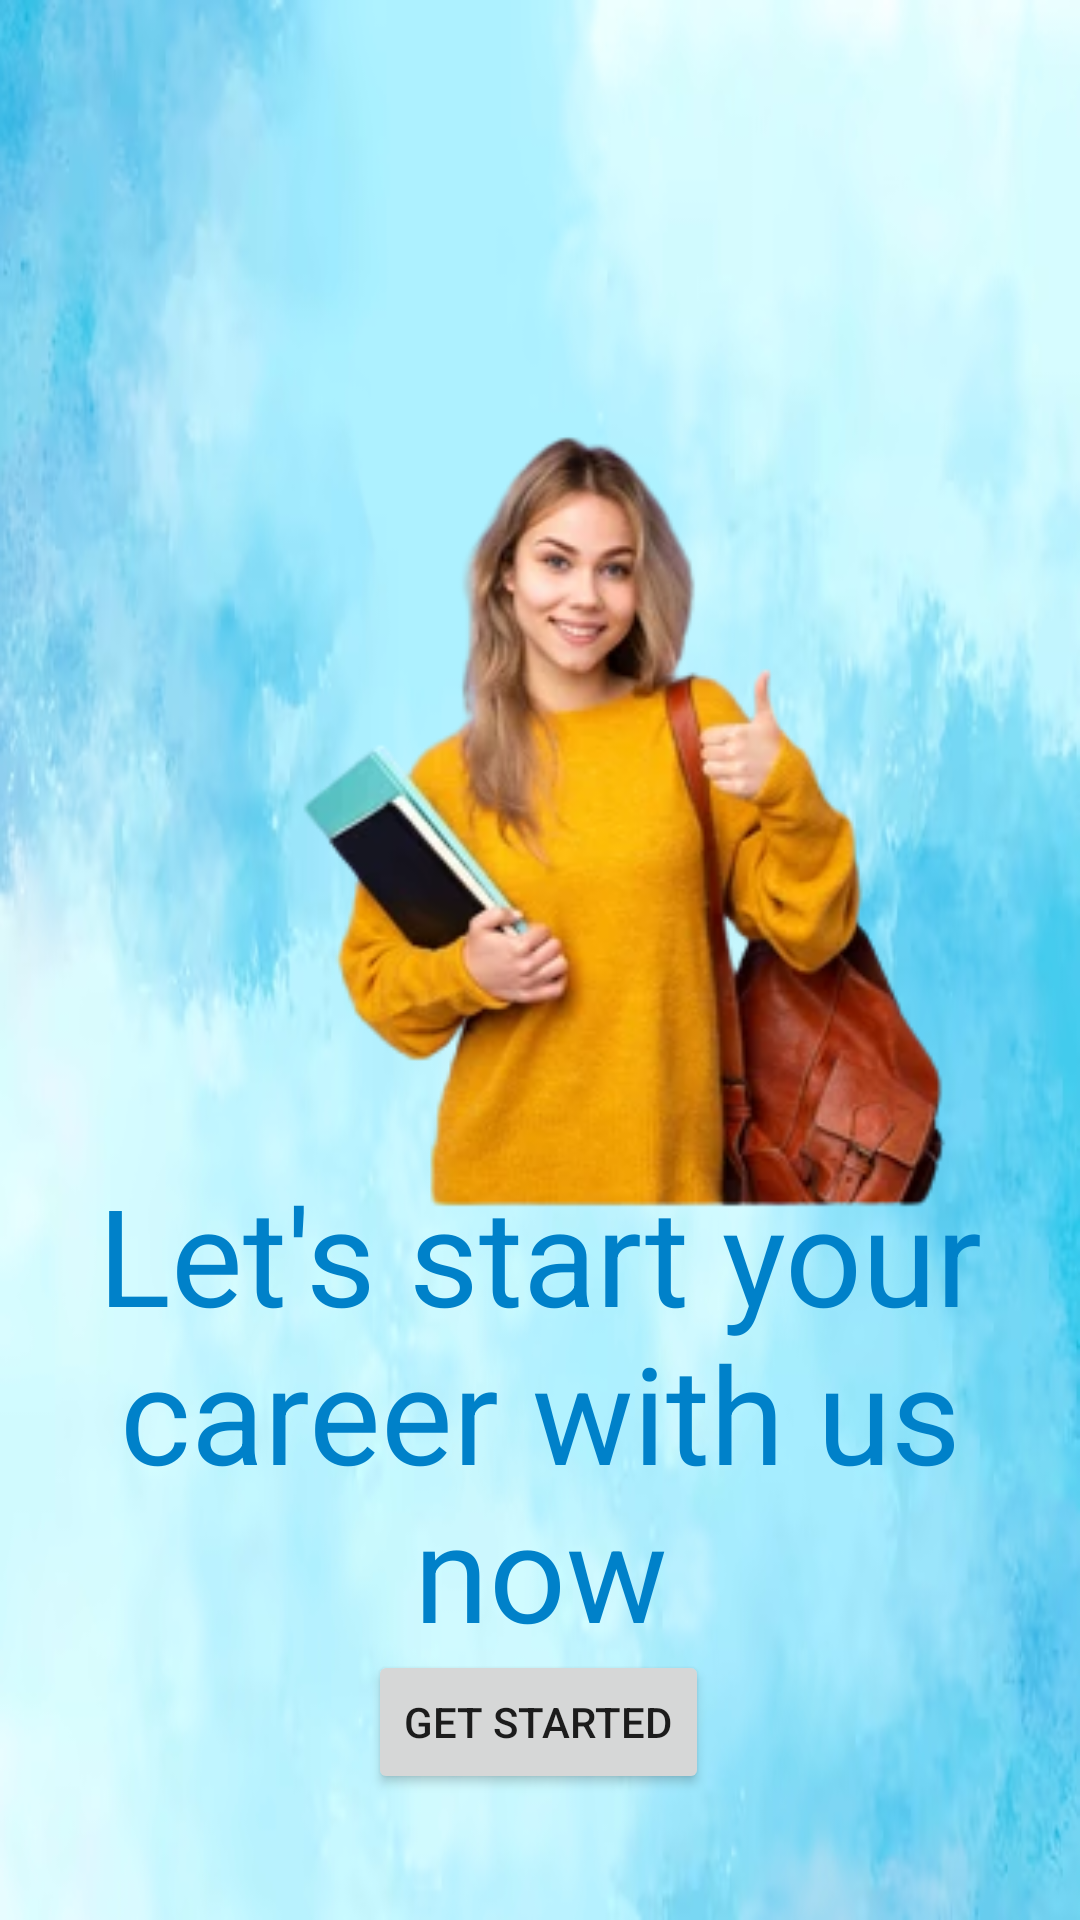

Write the Android layout XML for this screen, with the resource values it uses.
<!-- AndroidManifest.xml: application theme Theme.JobSearchOnlineTortinchi -->
<!-- res/layout/activity_tanishtiruv_oynasi_uchinchi.xml -->
<?xml version="1.0" encoding="utf-8"?>
<ScrollView xmlns:android="http://schemas.android.com/apk/res/android"
    xmlns:app="http://schemas.android.com/apk/res-auto"
    xmlns:tools="http://schemas.android.com/tools"
    android:layout_width="match_parent"
    android:layout_height="match_parent"
    android:background="@drawable/img_3"
    tools:context=".TanishtiruvOynasiUchinchi">
    <androidx.constraintlayout.widget.ConstraintLayout
        android:layout_width="wrap_content"
        android:layout_height="wrap_content">

        <ImageView
            android:id="@+id/imageView3"
            android:layout_width="411dp"
            android:layout_height="550dp"
            app:layout_constraintBottom_toBottomOf="parent"
            app:layout_constraintEnd_toEndOf="parent"
            app:layout_constraintHorizontal_bias="0.0"
            app:layout_constraintStart_toStartOf="parent"
            app:layout_constraintTop_toTopOf="parent"
            app:layout_constraintVertical_bias="0.0"
            app:srcCompat="@drawable/img_5" />

        <Button
        android:id="@+id/button1"
        android:layout_width="wrap_content"
        android:layout_height="wrap_content"
        android:layout_marginBottom="16dp"
        android:text="@string/get_started"
        app:layout_constraintBottom_toBottomOf="parent"
        app:layout_constraintEnd_toEndOf="parent"
        app:layout_constraintHorizontal_bias="0.498"
        app:layout_constraintStart_toStartOf="parent"
        app:layout_constraintTop_toBottomOf="@+id/imageView3"
        app:layout_constraintVertical_bias="1.0" />

    <TextView
        android:id="@+id/textView2"
        android:layout_width="match_parent"
        android:layout_height="162dp"
        android:text="@string/let_s_start_your_career_with_us_now"
        android:textAlignment="center"
        android:textColor="#0081C9"
        android:textSize="45dp"
        app:layout_constraintBottom_toBottomOf="@+id/imageView3"
        app:layout_constraintEnd_toEndOf="parent"
        app:layout_constraintHorizontal_bias="0.0"
        app:layout_constraintStart_toStartOf="parent"
        app:layout_constraintTop_toTopOf="parent"
        app:layout_constraintVertical_bias="1.0" />
    </androidx.constraintlayout.widget.ConstraintLayout>

</ScrollView>
<!-- resources referenced by this layout -->
<resources>
  <!-- drawable img_3: png bitmap (drawable, 236261 bytes) -->
  <!-- drawable img_5: png bitmap (drawable, 89534 bytes) -->
  <string name="get_started">Get started</string>
  <string name="let_s_start_your_career_with_us_now">Let\'s start your career with us now</string>
  <style name="Theme.JobSearchOnlineTortinchi" parent="Theme.MaterialComponents.DayNight.NoActionBar">
          
          <item name="colorPrimary">#009EFF</item>
          <item name="colorPrimaryVariant">#009EFF</item>
          <item name="colorOnPrimary">@color/white</item>
          
          <item name="colorSecondary">@color/teal_200</item>
          <item name="colorSecondaryVariant">@color/teal_700</item>
          <item name="colorOnSecondary">@color/black</item>
          
          <item name="android:statusBarColor">?attr/colorPrimaryVariant</item>
          
      </style>
  <!-- not gathered from this repository: default colours our renderer supplied (Android Studio template values) -->
  <color name="teal_200">#FF03DAC5</color>
  <color name="teal_700">#FF018786</color>
  <color name="black">#FF000000</color>
  <color name="white">#FFFFFFFF</color>
</resources>
